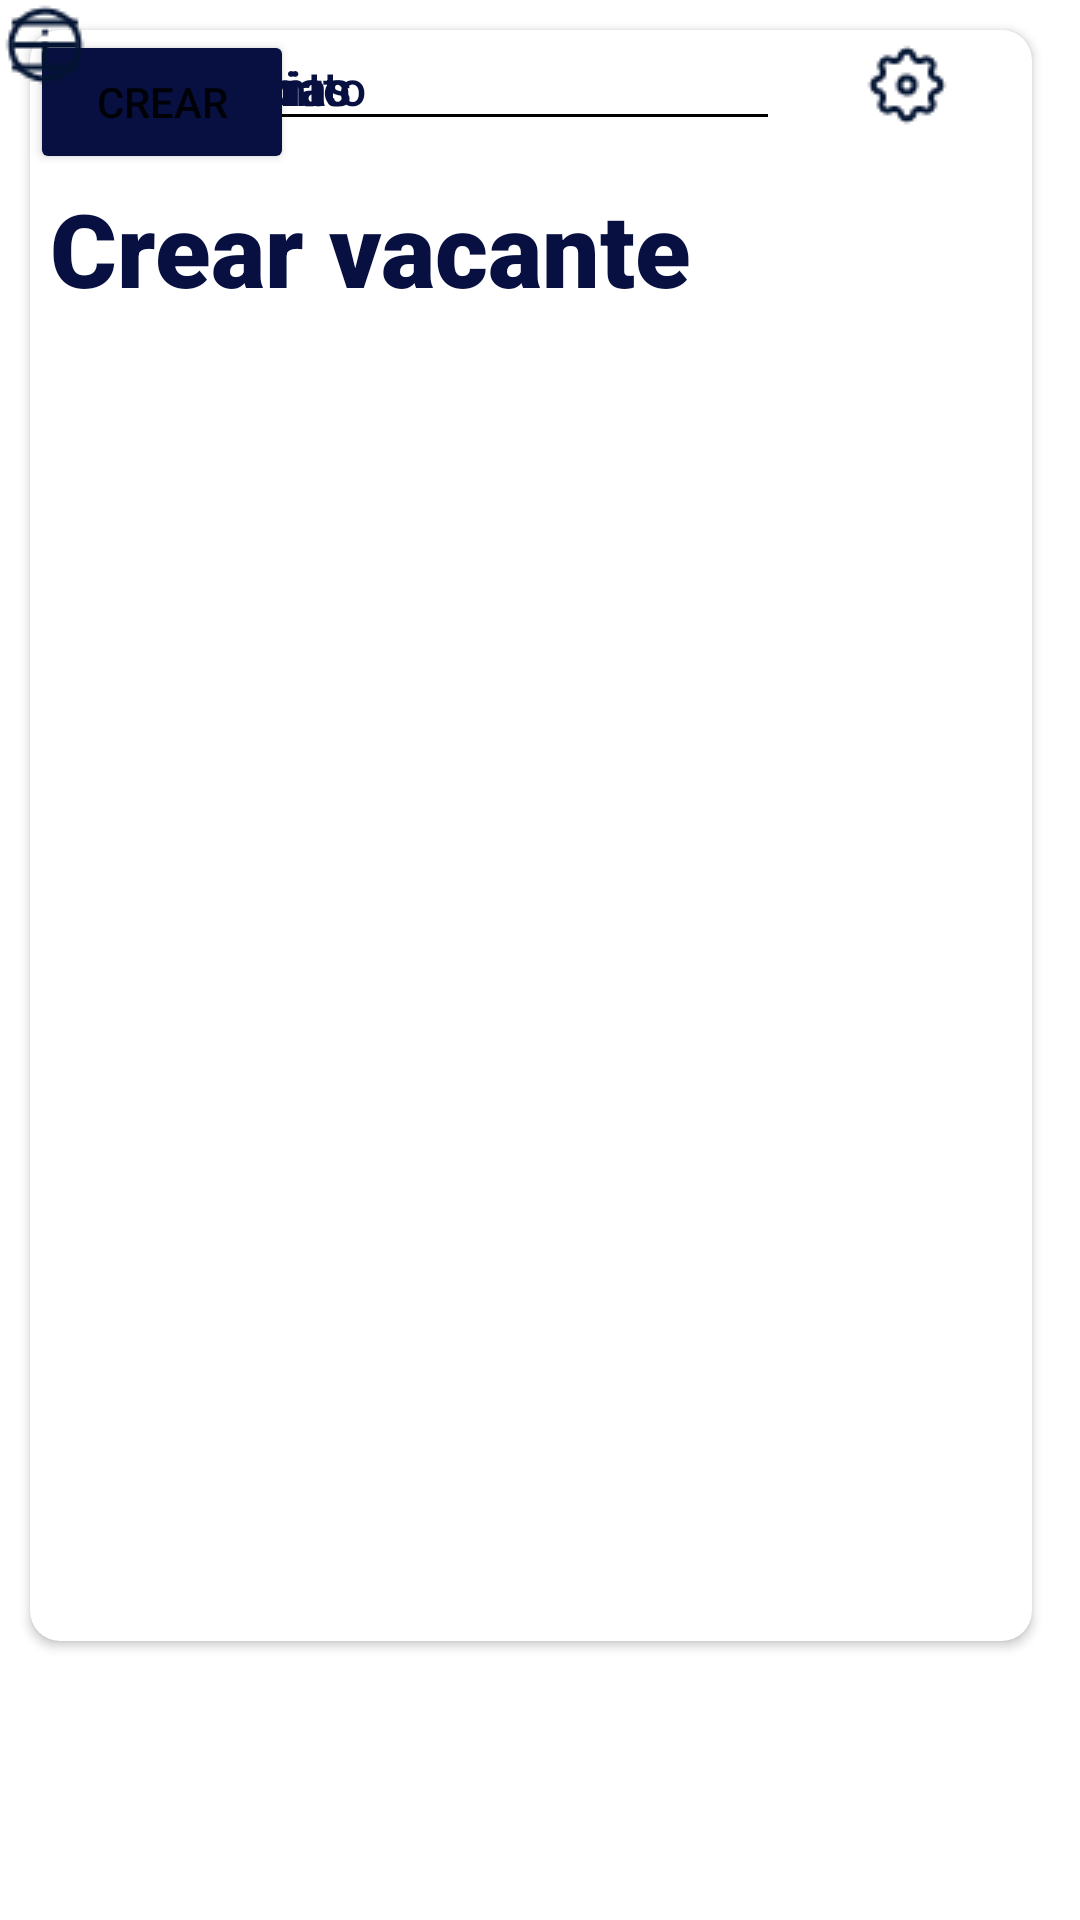

Produce the Android XML layout that renders to this screen, including the resource entries it uses.
<!-- AndroidManifest.xml: application theme Theme.HireHub -->
<!-- res/layout/activity_crear_vacante.xml -->
<?xml version="1.0" encoding="utf-8"?>
<androidx.constraintlayout.widget.ConstraintLayout xmlns:android="http://schemas.android.com/apk/res/android"
    xmlns:app="http://schemas.android.com/apk/res-auto"
    xmlns:tools="http://schemas.android.com/tools"
    android:layout_width="match_parent"
    android:layout_height="match_parent"
    tools:context=".crear_vacante">

    <LinearLayout
        android:layout_width="354dp"
        android:layout_height="575dp"
        android:orientation="horizontal"
        tools:layout_editor_absoluteX="30dp"
        tools:layout_editor_absoluteY="134dp">

        <androidx.cardview.widget.CardView
            android:layout_width="match_parent"
            android:layout_height="537dp"
            android:layout_margin="10dp"
            app:cardBackgroundColor="#FFFFFF"
            app:cardCornerRadius="10dp">

            <androidx.constraintlayout.widget.ConstraintLayout
                android:layout_width="match_parent"
                android:layout_height="match_parent">

                <EditText
                    android:id="@+id/editTextTextPersonName7"
                    android:layout_width="250dp"
                    android:layout_height="37dp"
                    android:ems="10"
                    android:fontFamily="sans-serif-medium"
                    android:inputType="textPersonName"
                    android:text="Titulo"
                    android:textColor="#071040"
                    android:textSize="16sp"
                    tools:layout_editor_absoluteX="42dp"
                    tools:layout_editor_absoluteY="28dp" />

                <EditText
                    android:id="@+id/editTextTextPersonName9"
                    android:layout_width="250dp"
                    android:layout_height="37dp"
                    android:ems="10"
                    android:fontFamily="sans-serif-medium"
                    android:inputType="textPersonName"
                    android:text="Ubicación"
                    android:textColor="#071040"
                    android:textSize="16sp"
                    tools:layout_editor_absoluteX="42dp"
                    tools:layout_editor_absoluteY="156dp" />

                <EditText
                    android:id="@+id/editTextTextPersonName10"
                    android:layout_width="250dp"
                    android:layout_height="37dp"
                    android:ems="10"
                    android:fontFamily="sans-serif-medium"
                    android:inputType="textPersonName"
                    android:text="Departamento"
                    android:textColor="#071040"
                    android:textSize="16sp"
                    tools:layout_editor_absoluteX="42dp"
                    tools:layout_editor_absoluteY="223dp" />

                <EditText
                    android:id="@+id/editTextTextPersonName11"
                    android:layout_width="250dp"
                    android:layout_height="37dp"
                    android:ems="10"
                    android:fontFamily="sans-serif-medium"
                    android:inputType="textPersonName"
                    android:text="Jefe Inmediato"
                    android:textColor="#071040"
                    android:textSize="16sp"
                    tools:layout_editor_absoluteX="42dp"
                    tools:layout_editor_absoluteY="292dp" />

                <EditText
                    android:id="@+id/editTextTextPersonName12"
                    android:layout_width="250dp"
                    android:layout_height="37dp"
                    android:ems="10"
                    android:fontFamily="sans-serif-medium"
                    android:inputType="textPersonName"
                    android:text="Salario"
                    android:textColor="#071040"
                    android:textSize="16sp"
                    tools:layout_editor_absoluteX="42dp"
                    tools:layout_editor_absoluteY="358dp" />

                <EditText
                    android:id="@+id/editTextTextPersonName13"
                    android:layout_width="250dp"
                    android:layout_height="37dp"
                    android:ems="10"
                    android:fontFamily="sans-serif-medium"
                    android:inputType="textPersonName"
                    android:text="Competencias"
                    android:textColor="#071040"
                    android:textSize="16sp"
                    tools:layout_editor_absoluteX="42dp"
                    tools:layout_editor_absoluteY="423dp" />

                <Button
                    android:id="@+id/button2"
                    android:layout_width="wrap_content"
                    android:layout_height="wrap_content"
                    android:backgroundTint="#071040"
                    android:text="Crear"
                    tools:layout_editor_absoluteX="111dp"
                    tools:layout_editor_absoluteY="476dp" />

                <EditText
                    android:id="@+id/editTextTextPersonName8"
                    android:layout_width="250dp"
                    android:layout_height="37dp"
                    android:ems="10"
                    android:fontFamily="sans-serif-medium"
                    android:inputType="textPersonName"
                    android:text="Descripción"
                    android:textColor="#071040"
                    android:textSize="16sp"
                    tools:layout_editor_absoluteX="42dp"
                    tools:layout_editor_absoluteY="92dp" />

            </androidx.constraintlayout.widget.ConstraintLayout>

        </androidx.cardview.widget.CardView>

    </LinearLayout>

    <TextView
        android:id="@+id/textView14"
        android:layout_width="wrap_content"
        android:layout_height="wrap_content"
        android:fontFamily="sans-serif-black"
        android:text="Crear vacante"
        android:textAppearance="@style/TextAppearance.AppCompat.Body1"
        android:textColor="#071040"
        android:textSize="34sp"
        app:layout_constraintBottom_toBottomOf="parent"
        app:layout_constraintEnd_toEndOf="parent"
        app:layout_constraintHorizontal_bias="0.114"
        app:layout_constraintStart_toStartOf="parent"
        app:layout_constraintTop_toTopOf="parent"
        app:layout_constraintVertical_bias="0.101" />

    <ImageView
        android:id="@+id/imageView3"
        android:layout_width="wrap_content"
        android:layout_height="wrap_content"
        app:layout_constraintBottom_toBottomOf="parent"
        app:layout_constraintEnd_toEndOf="parent"
        app:layout_constraintHorizontal_bias="0.871"
        app:layout_constraintStart_toStartOf="parent"
        app:layout_constraintTop_toTopOf="parent"
        app:layout_constraintVertical_bias="0.022"
        app:srcCompat="@drawable/settings" />

    <ImageView
        android:id="@+id/imageView10"
        android:layout_width="wrap_content"
        android:layout_height="wrap_content"
        app:srcCompat="@drawable/information_circle_contained"
        tools:layout_editor_absoluteX="384dp"
        tools:layout_editor_absoluteY="16dp" />

    <ImageView
        android:id="@+id/imageView11"
        android:layout_width="wrap_content"
        android:layout_height="wrap_content"
        app:srcCompat="@drawable/menu_01"
        tools:layout_editor_absoluteX="23dp"
        tools:layout_editor_absoluteY="16dp" />

</androidx.constraintlayout.widget.ConstraintLayout>
<!-- resources referenced by this layout -->
<resources>
  <!-- drawable information_circle_contained: png bitmap (drawable, 786 bytes) -->
  <!-- drawable menu_01: png bitmap (drawable, 221 bytes) -->
  <!-- drawable settings: png bitmap (drawable, 936 bytes) -->
  <style name="Theme.HireHub" parent="Theme.MaterialComponents.DayNight.DarkActionBar">
          
          <item name="colorPrimary">@color/purple_500</item>
          <item name="colorPrimaryVariant">@color/purple_700</item>
          <item name="colorOnPrimary">@color/white</item>
          
          <item name="colorSecondary">@color/teal_200</item>
          <item name="colorSecondaryVariant">@color/teal_700</item>
          <item name="colorOnSecondary">@color/black</item>
          
          <item name="android:statusBarColor">?attr/colorPrimaryVariant</item>
          
      </style>
  <!-- not gathered from this repository: default colours our renderer supplied (Android Studio template values) -->
  <color name="purple_500">#FF6200EE</color>
  <color name="purple_700">#FF3700B3</color>
  <color name="teal_200">#FF03DAC5</color>
  <color name="teal_700">#FF018786</color>
  <color name="black">#FF000000</color>
  <color name="white">#FFFFFFFF</color>
</resources>
